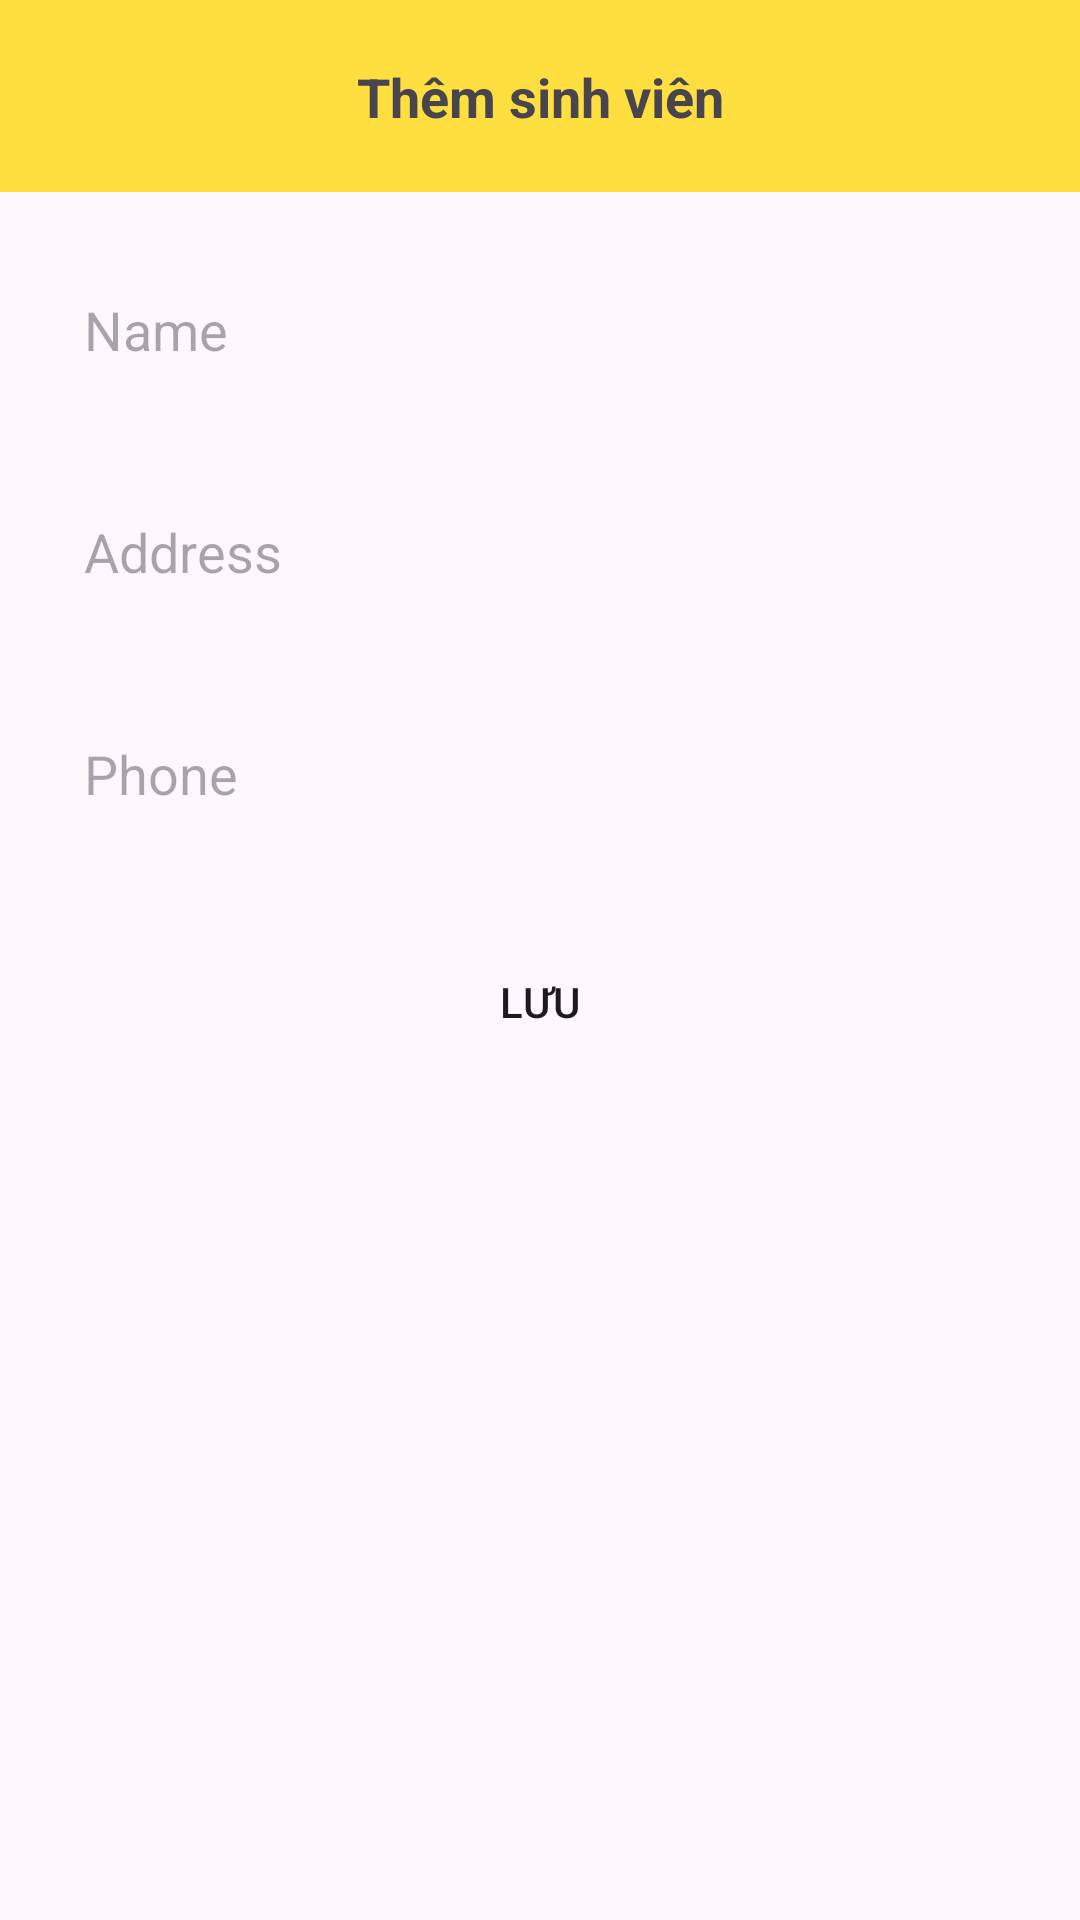

Android layout source for this screen:
<!-- AndroidManifest.xml: application theme Theme.Fragment_QLSV -->
<!-- res/layout/fragment_add.xml -->
<?xml version="1.0" encoding="utf-8"?>
<LinearLayout xmlns:android="http://schemas.android.com/apk/res/android"
    xmlns:tools="http://schemas.android.com/tools"
    android:layout_width="match_parent"
    android:layout_height="match_parent"
    android:orientation="vertical"
    tools:context=".AddFragment">

    <include layout="@layout/toolbar_add"/>

    <EditText
        android:id="@+id/edt_addName"
        android:layout_width="match_parent"
        android:layout_marginTop="18dp"
        android:layout_height="56dp"
        android:hint="@string/name"
        android:background="@drawable/background_edittext"
        android:layout_marginStart="8dp"
        android:layout_marginEnd="9dp"
        android:paddingStart="20dp"
        tools:ignore="RtlSymmetry" />

    <EditText
        android:id="@+id/edt_addAddress"
        android:layout_width="match_parent"
        android:layout_marginTop="18dp"
        android:layout_height="56dp"
        android:hint="@string/address"
        android:background="@drawable/background_edittext"
        android:layout_marginStart="8dp"
        android:layout_marginEnd="9dp"
        android:paddingStart="20dp"
        tools:ignore="RtlSymmetry" />


    <EditText
        android:id="@+id/edt_addPhone"
        android:layout_width="match_parent"
        android:layout_marginTop="18dp"
        android:layout_height="56dp"
        android:hint="@string/phone"
        android:background="@drawable/background_edittext"
        android:layout_marginStart="8dp"
        android:layout_marginEnd="9dp"
        android:paddingStart="20dp"
        tools:ignore="RtlSymmetry" />



    <androidx.appcompat.widget.AppCompatButton
        android:id="@+id/btn_SaveAdd"
        android:layout_width="220dp"
        android:layout_height="48dp"
        android:text="@string/l_u"
        android:layout_marginTop="24dp"
        android:layout_gravity="center"
        android:background="@drawable/background_button"/>

</LinearLayout>
<!-- res/layout/toolbar_add.xml (included above) -->
<?xml version="1.0" encoding="utf-8"?>
<androidx.constraintlayout.widget.ConstraintLayout xmlns:android="http://schemas.android.com/apk/res/android"
    android:layout_width="match_parent"
    android:layout_height="?actionBarSize"
    android:background="#FFDF40"
    xmlns:app="http://schemas.android.com/apk/res-auto">

    <TextView
        android:id="@+id/title"
        android:layout_width="0dp"
        android:layout_height="wrap_content"
        app:layout_constraintStart_toStartOf="parent"
        app:layout_constraintEnd_toEndOf="parent"
        app:layout_constraintTop_toTopOf="parent"
        app:layout_constraintBottom_toBottomOf="parent"
        android:text="Thêm sinh viên"
        android:textSize="18sp"
        android:textStyle="bold"
        android:gravity="center"/>

</androidx.constraintlayout.widget.ConstraintLayout>
<!-- resources referenced by this layout -->
<resources>
  <string name="address">Address</string>
  <string name="l_u">Lưu</string>
  <string name="name">Name</string>
  <string name="phone">Phone</string>
  <style name="Theme.Fragment_QLSV" parent="Base.Theme.Fragment_QLSV" />
  <style name="Base.Theme.Fragment_QLSV" parent="Theme.Material3.DayNight.NoActionBar">
          
          
      </style>
</resources>
